Labelled photos from "combined", an image-classification folder in WhenLifeHandsYouLemons/Computer-Science-IA. The possible labels are: decmial, division sign, eight, equal, five, four, minus sign, nine, one, plus sign, seven, six, three, times sign, two, zero.

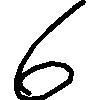
Label: six

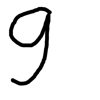
Label: nine

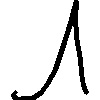
Label: one

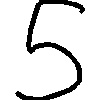
Label: five

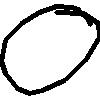
Label: zero

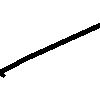
Label: minus sign
